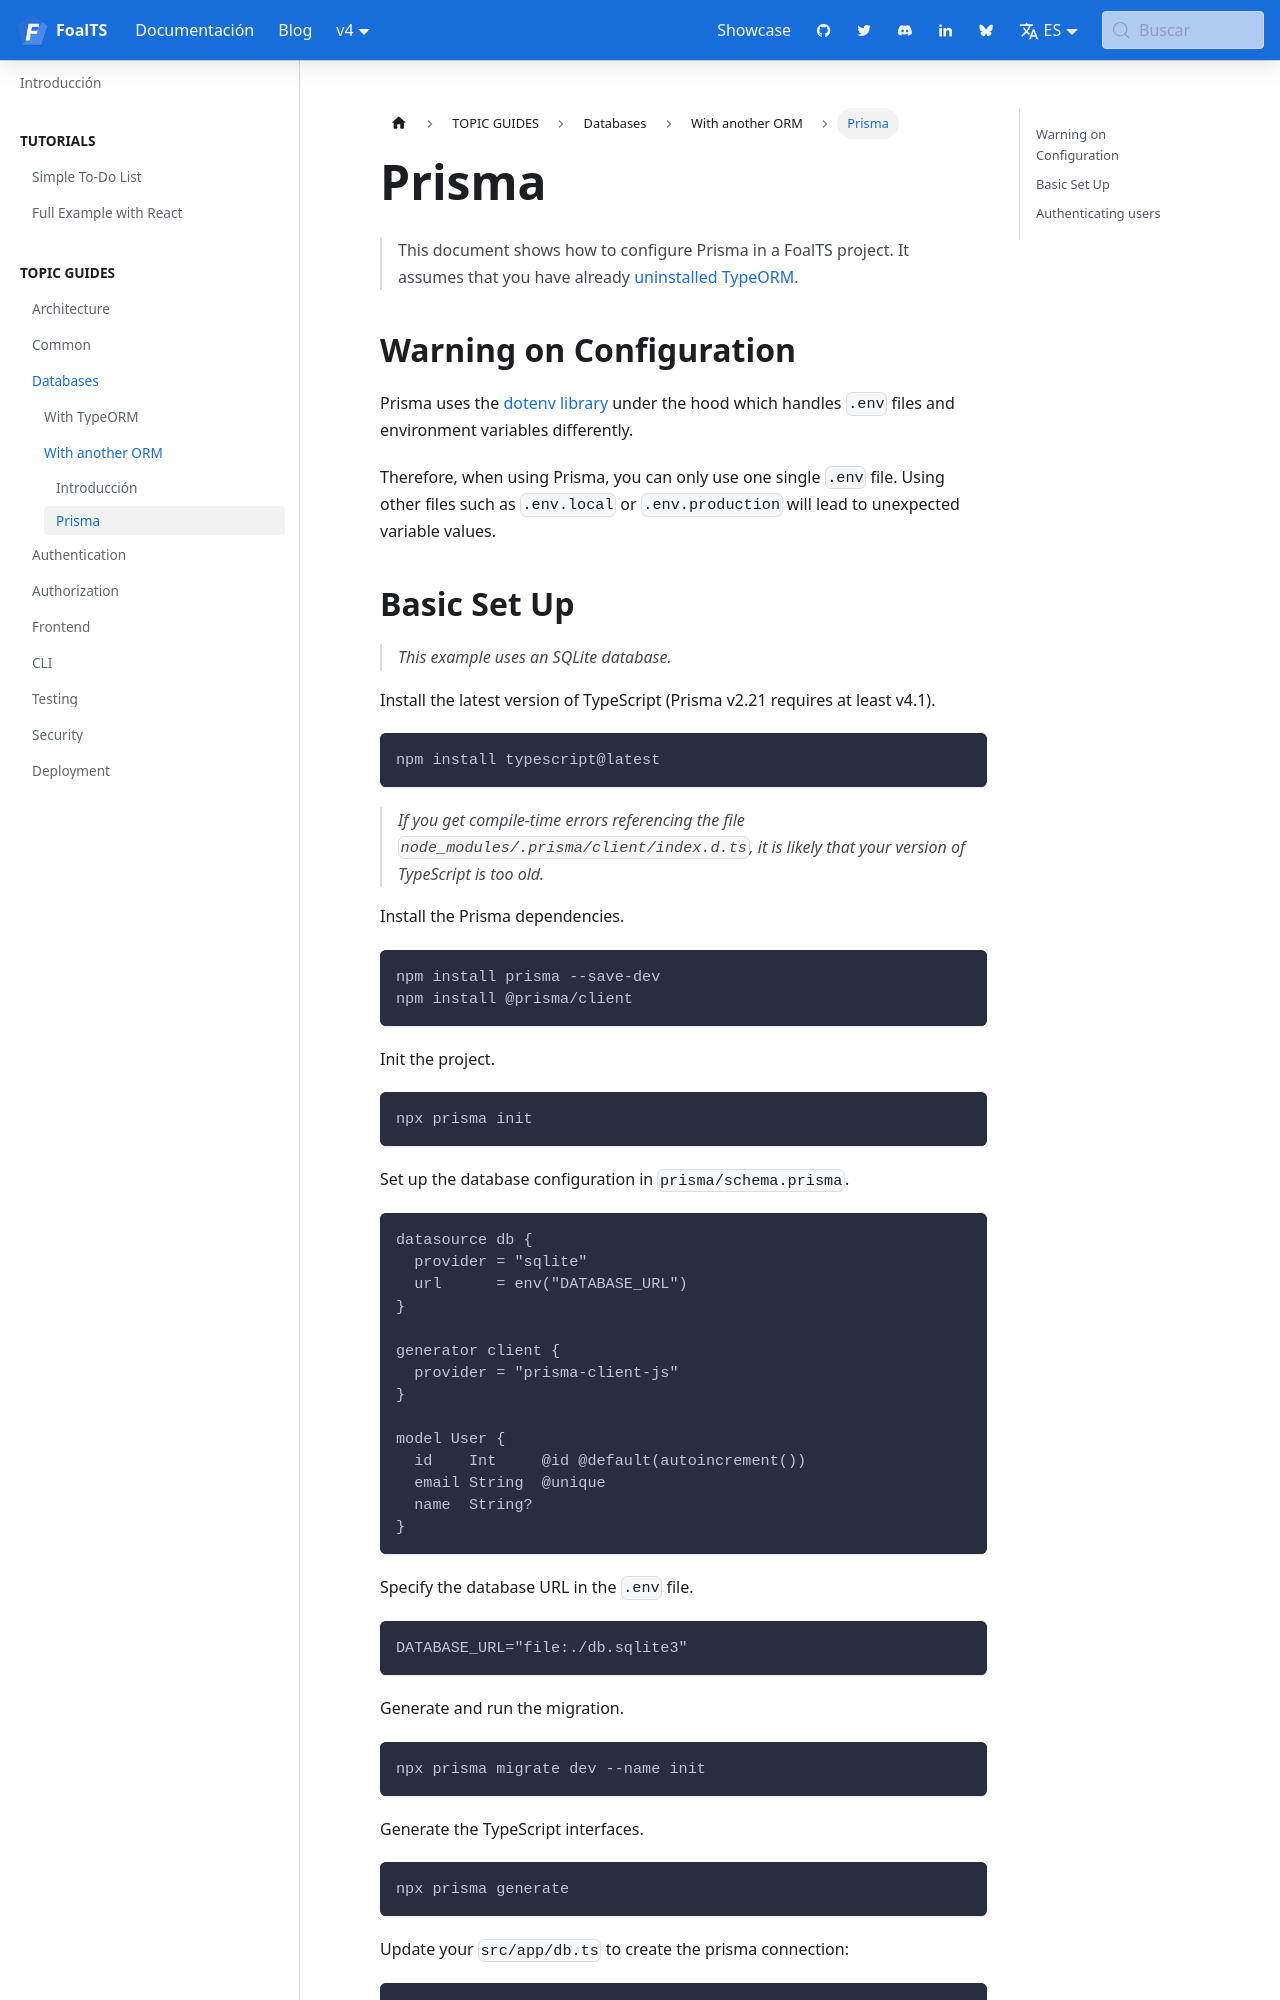

repository: FoalTS/foal · page: es/docs/4.x/databases/other-orm/prisma/index.html · generator: docusaurus

---
title: Prisma
---

> This document shows how to configure Prisma in a FoalTS project. It assumes that you have already [uninstalled TypeORM](./introduction.md).

## Warning on Configuration

Prisma uses the [dotenv library](https://www.npmjs.com/package/dotenv) under the hood which handles `.env` files and environment variables differently.

Therefore, when using Prisma, you can only use one single `.env` file. Using other files such as `.env.local` or `.env.production` will lead to unexpected variable values.
